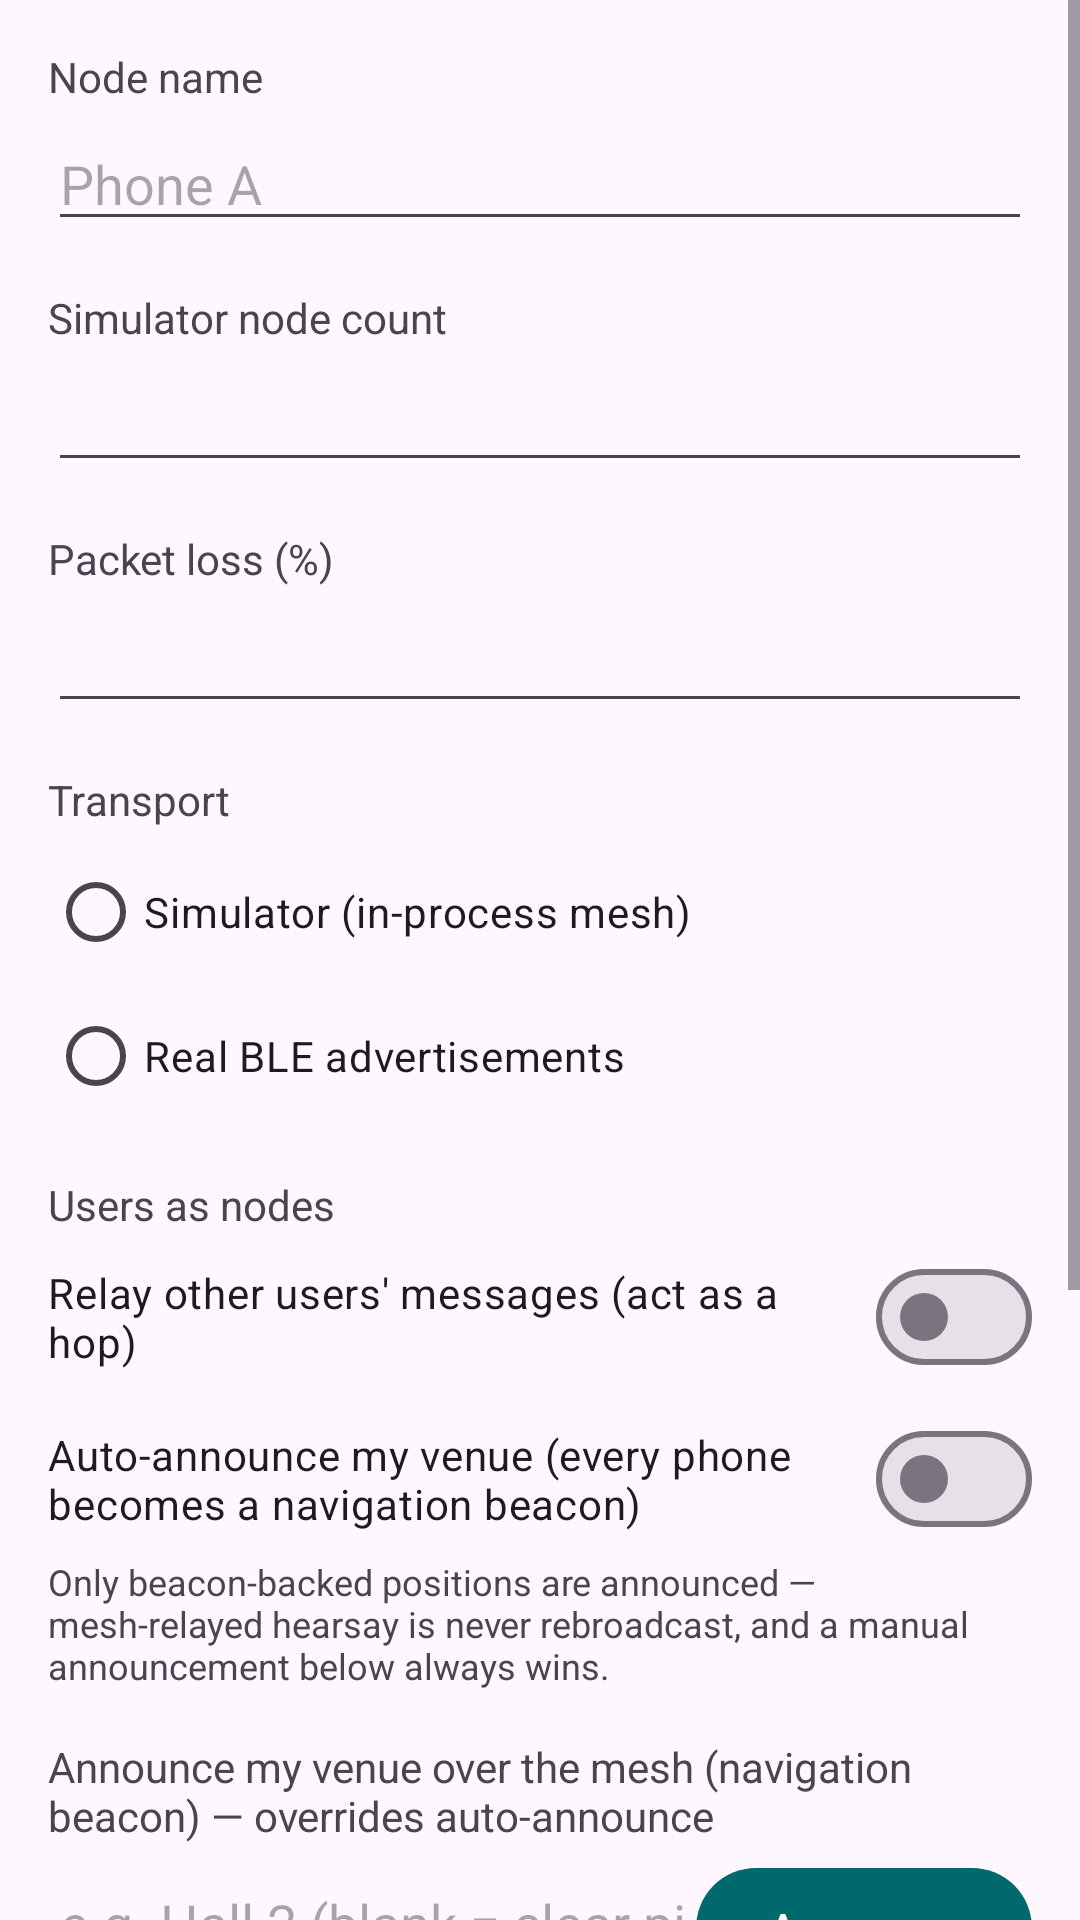

Layout XML and referenced resources for this Android screen:
<!-- AndroidManifest.xml: application theme Theme.BitChatMesh -->
<!-- res/layout/fragment_settings.xml -->
<?xml version="1.0" encoding="utf-8"?>
<ScrollView xmlns:android="http://schemas.android.com/apk/res/android"
    android:layout_width="match_parent"
    android:layout_height="match_parent">

    <LinearLayout
        android:layout_width="match_parent"
        android:layout_height="wrap_content"
        android:orientation="vertical"
        android:padding="16dp">

        <TextView
            android:layout_width="wrap_content"
            android:layout_height="wrap_content"
            android:text="Node name"
            android:textSize="14sp" />

        <EditText
            android:id="@+id/setting_node_name"
            android:layout_width="match_parent"
            android:layout_height="wrap_content"
            android:layout_marginTop="4dp"
            android:inputType="text"
            android:hint="Phone A" />

        <TextView
            android:layout_width="wrap_content"
            android:layout_height="wrap_content"
            android:layout_marginTop="16dp"
            android:text="Simulator node count"
            android:textSize="14sp" />

        <EditText
            android:id="@+id/setting_node_count"
            android:layout_width="match_parent"
            android:layout_height="wrap_content"
            android:layout_marginTop="4dp"
            android:inputType="number" />

        <TextView
            android:layout_width="wrap_content"
            android:layout_height="wrap_content"
            android:layout_marginTop="16dp"
            android:text="Packet loss (%)"
            android:textSize="14sp" />

        <EditText
            android:id="@+id/setting_loss"
            android:layout_width="match_parent"
            android:layout_height="wrap_content"
            android:layout_marginTop="4dp"
            android:inputType="number" />

        <TextView
            android:layout_width="wrap_content"
            android:layout_height="wrap_content"
            android:layout_marginTop="16dp"
            android:text="Transport"
            android:textSize="14sp" />

        <RadioGroup
            android:id="@+id/setting_transport"
            android:layout_width="match_parent"
            android:layout_height="wrap_content"
            android:orientation="vertical"
            android:layout_marginTop="4dp">

            <RadioButton
                android:id="@+id/setting_transport_sim"
                android:layout_width="wrap_content"
                android:layout_height="wrap_content"
                android:text="Simulator (in-process mesh)" />

            <RadioButton
                android:id="@+id/setting_transport_ble"
                android:layout_width="wrap_content"
                android:layout_height="wrap_content"
                android:text="Real BLE advertisements" />

        </RadioGroup>

        <TextView
            android:layout_width="wrap_content"
            android:layout_height="wrap_content"
            android:layout_marginTop="16dp"
            android:text="Users as nodes"
            android:textSize="14sp" />

        <com.google.android.material.materialswitch.MaterialSwitch
            android:id="@+id/setting_relay"
            android:layout_width="match_parent"
            android:layout_height="wrap_content"
            android:layout_marginTop="4dp"
            android:text="Relay other users' messages (act as a hop)" />

        <com.google.android.material.materialswitch.MaterialSwitch
            android:id="@+id/setting_auto_announce"
            android:layout_width="match_parent"
            android:layout_height="wrap_content"
            android:layout_marginTop="6dp"
            android:text="Auto-announce my venue (every phone becomes a navigation beacon)" />

        <TextView
            android:layout_width="match_parent"
            android:layout_height="wrap_content"
            android:layout_marginTop="2dp"
            android:textSize="12sp"
            android:text="Only beacon-backed positions are announced — mesh-relayed hearsay is never rebroadcast, and a manual announcement below always wins." />

        <TextView
            android:layout_width="wrap_content"
            android:layout_height="wrap_content"
            android:layout_marginTop="16dp"
            android:text="Announce my venue over the mesh (navigation beacon) — overrides auto-announce"
            android:textSize="14sp" />

        <LinearLayout
            android:layout_width="match_parent"
            android:layout_height="wrap_content"
            android:orientation="horizontal"
            android:layout_marginTop="4dp">

            <EditText
                android:id="@+id/setting_venue"
                android:layout_width="0dp"
                android:layout_height="wrap_content"
                android:layout_weight="1"
                android:inputType="text"
                android:hint="e.g. Hall 2 (blank = clear pin)" />

            <com.google.android.material.button.MaterialButton
                android:id="@+id/setting_announce"
                android:layout_width="wrap_content"
                android:layout_height="wrap_content"
                android:text="Announce" />

        </LinearLayout>

        <TextView
            android:layout_width="wrap_content"
            android:layout_height="wrap_content"
            android:layout_marginTop="16dp"
            android:text="ai-service URL for server location (Navigate tab compares it with the on-device estimate; blank = off)"
            android:textSize="14sp" />

        <EditText
            android:id="@+id/setting_server_url"
            android:layout_width="match_parent"
            android:layout_height="wrap_content"
            android:layout_marginTop="4dp"
            android:inputType="textUri"
            android:textSize="13sp"
            android:hint="e.g. 192.168.1.5:8000 (same Wi-Fi as this PC)"
            android:imeOptions="actionDone"
            android:maxLines="1" />

        <com.google.android.material.button.MaterialButton
            android:id="@+id/setting_save"
            android:layout_width="match_parent"
            android:layout_height="wrap_content"
            android:layout_marginTop="20dp"
            android:text="Save and restart mesh" />

        <com.google.android.material.button.MaterialButton
            android:id="@+id/setting_reset_log"
            style="@style/Widget.Material3.Button.OutlinedButton"
            android:layout_width="match_parent"
            android:layout_height="wrap_content"
            android:layout_marginTop="8dp"
            android:text="Clear traffic log" />

        <com.google.android.material.button.MaterialButton
            android:id="@+id/setting_test_hub"
            style="@style/Widget.Material3.Button.TonalButton"
            android:layout_width="match_parent"
            android:layout_height="wrap_content"
            android:layout_marginTop="8dp"
            android:text="Open test hub" />

    </LinearLayout>
</ScrollView>
<!-- resources referenced by this layout -->
<resources>
  <style name="Theme.BitChatMesh" parent="Theme.Material3.DayNight.NoActionBar">
          <item name="colorPrimary">@color/primary</item>
          <item name="colorSecondary">@color/accent</item>
          <item name="android:statusBarColor">@color/primary_dark</item>
      </style>
  <color name="primary">#00696D</color>
  <color name="accent">#FFB300</color>
  <color name="primary_dark">#003A3D</color>
</resources>
